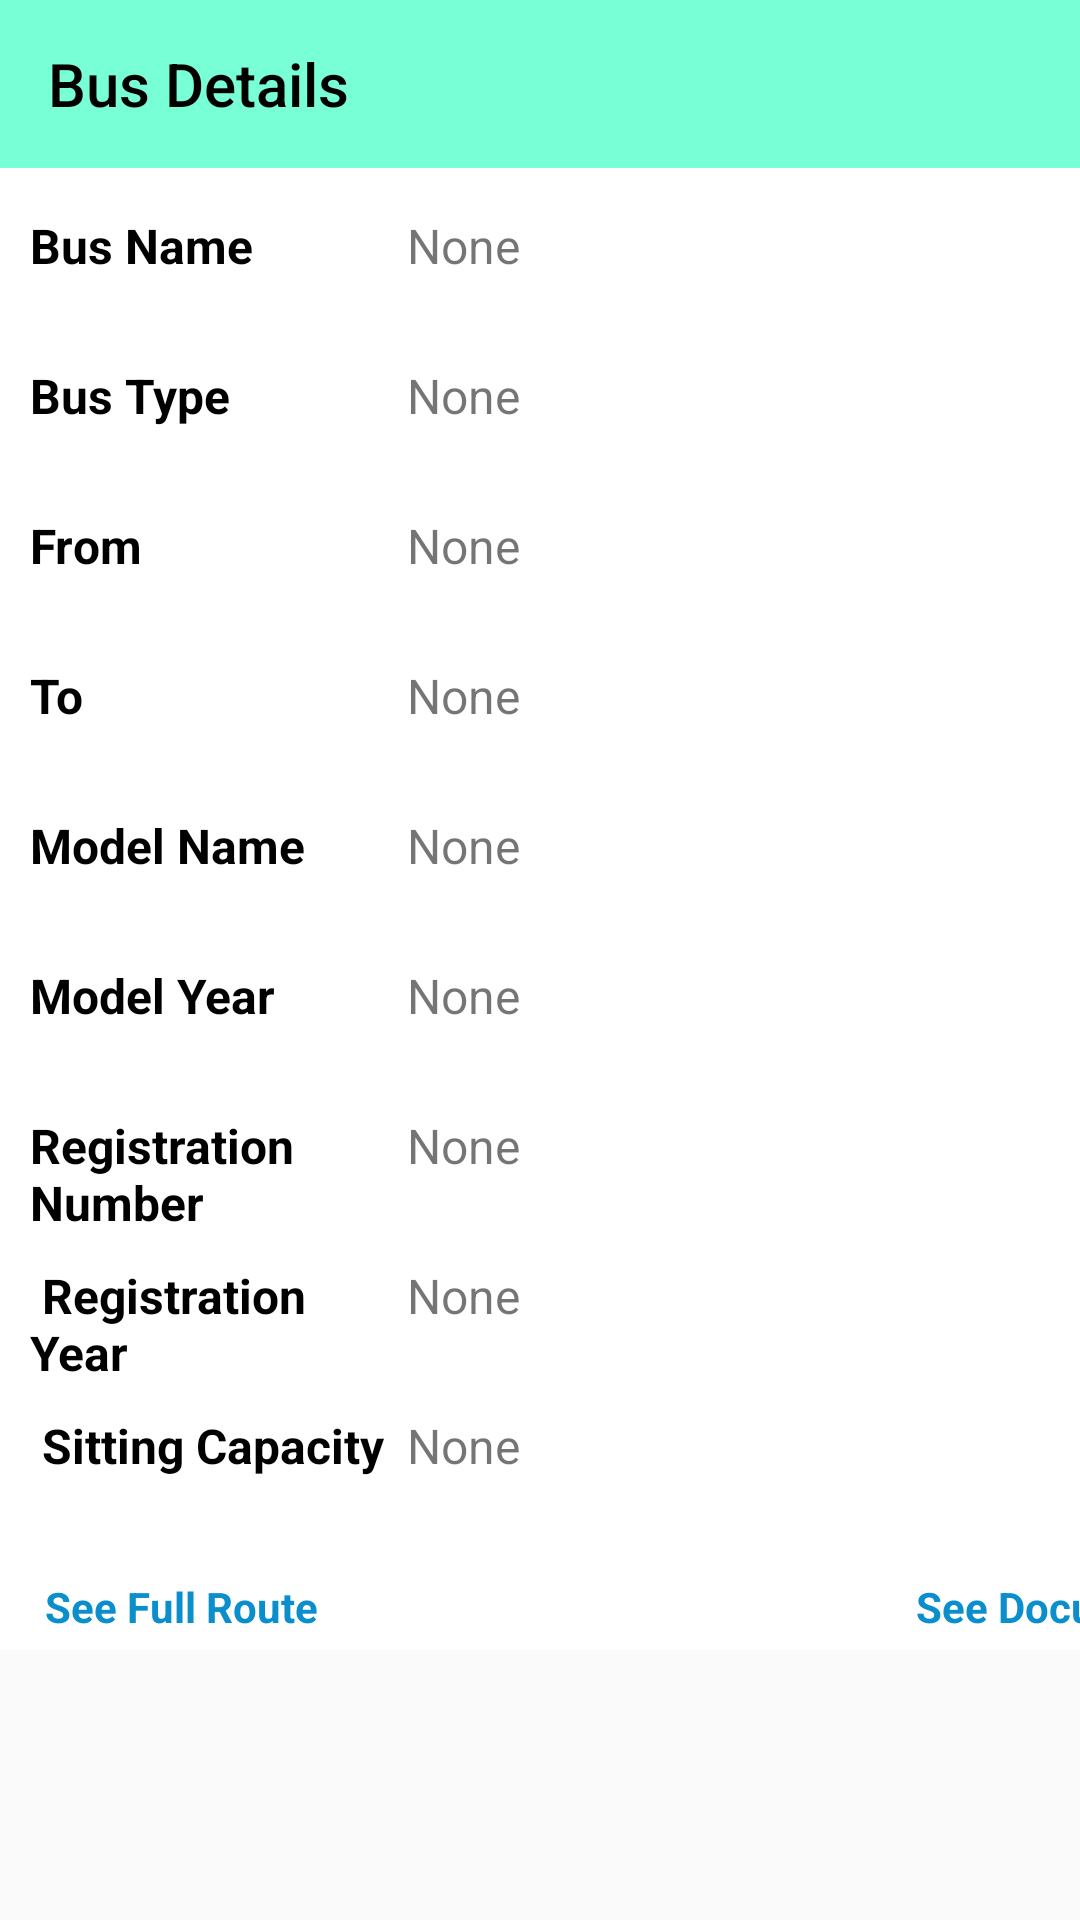

This screen was rendered from an Android layout file. Write that file and the resources it references.
<!-- AndroidManifest.xml: application theme AppTheme -->
<!-- res/layout/activity_show_detail_info_authority_in_view_bus.xml -->
<?xml version="1.0" encoding="utf-8"?>
<ScrollView xmlns:android="http://schemas.android.com/apk/res/android"
    xmlns:app="http://schemas.android.com/apk/res-auto"
    xmlns:tools="http://schemas.android.com/tools"

    android:layout_width="match_parent"
    android:layout_height="match_parent"
    tools:context=".AuthoritySide.ShowDetailInfoAuthorityInViewBus">

    <LinearLayout
        android:layout_width="match_parent"
        android:layout_height="match_parent"
        android:background="@drawable/background"
        android:orientation="vertical">

        <androidx.appcompat.widget.Toolbar
            android:id="@+id/toolbar"
            android:layout_width="match_parent"
            android:layout_height="wrap_content"
            android:background="@drawable/clr_diff"
            app:layout_constraintEnd_toEndOf="parent"
            app:layout_constraintStart_toStartOf="parent"
            app:layout_constraintTop_toTopOf="parent"
            app:theme="@style/ToolbarColoredBackArrow"
            app:title="Bus Details"
            app:titleTextColor="@color/black" />

        <TableLayout
            android:layout_width="match_parent"
            android:layout_height="wrap_content"
            android:layout_marginTop="15dp">

            <TableRow>


                <TextView
                    android:layout_width="match_parent"
                    android:layout_height="wrap_content"
                    android:layout_marginLeft="10dp"
                    android:layout_weight="1"
                    android:gravity="left"

                    android:text="Bus Name "
                    android:textColor="@color/black"
                    android:textSize="16sp"
                    android:textStyle="bold" />

                <TextView
                    android:id="@+id/auth_side1"
                    android:layout_width="match_parent"
                    android:layout_height="50dp"
                    android:layout_weight="1"
                    android:gravity="left"
                    android:text="None"
                    android:textSize="16sp" />


            </TableRow>

            <TableRow>


                <TextView
                    android:layout_width="match_parent"
                    android:layout_height="wrap_content"
                    android:layout_marginLeft="10dp"
                    android:layout_weight="1"
                    android:gravity="left"
                    android:text="Bus Type "
                    android:textColor="@color/black"
                    android:textSize="16sp"
                    android:textStyle="bold" />

                <TextView
                    android:id="@+id/auth_side2"
                    android:layout_width="match_parent"
                    android:layout_height="50dp"
                    android:layout_weight="1"
                    android:gravity="left"
                    android:text="None"
                    android:textSize="16sp" />


            </TableRow>


            <TableRow>


                <TextView
                    android:layout_width="match_parent"
                    android:layout_height="wrap_content"
                    android:layout_marginLeft="10dp"
                    android:layout_weight="1"
                    android:gravity="left"
                    android:text="From"
                    android:textColor="@color/black"
                    android:textSize="16sp"
                    android:textStyle="bold" />

                <TextView
                    android:id="@+id/auth_side3"
                    android:layout_width="match_parent"
                    android:layout_height="50dp"
                    android:layout_weight="1"
                    android:gravity="left"
                    android:text="None"
                    android:textSize="16sp" />


            </TableRow>

            <TableRow>


                <TextView
                    android:layout_width="match_parent"
                    android:layout_height="wrap_content"
                    android:layout_marginLeft="10dp"
                    android:layout_weight="1"
                    android:gravity="left"
                    android:text="To"
                    android:textColor="@color/black"
                    android:textSize="16sp"
                    android:textStyle="bold" />

                <TextView
                    android:id="@+id/auth_side4"
                    android:layout_width="match_parent"
                    android:layout_height="50dp"
                    android:layout_weight="1"
                    android:gravity="left"
                    android:text="None"

                    android:textSize="16sp" />


            </TableRow>


            <TableRow>


                <TextView
                    android:layout_width="match_parent"
                    android:layout_height="wrap_content"
                    android:layout_marginLeft="10dp"
                    android:layout_weight="1"
                    android:gravity="left"
                    android:text="Model Name"
                    android:textColor="@color/black"
                    android:textSize="16sp"
                    android:textStyle="bold" />

                <TextView
                    android:id="@+id/auth_side5"
                    android:layout_width="match_parent"
                    android:layout_height="50dp"
                    android:layout_weight="1"
                    android:gravity="left"
                    android:text="None"
                    android:textSize="16sp" />


            </TableRow>

            <TableRow>


                <TextView
                    android:layout_width="match_parent"
                    android:layout_height="wrap_content"
                    android:layout_marginLeft="10dp"
                    android:layout_weight="1"
                    android:gravity="left"
                    android:text="Model Year"
                    android:textColor="@color/black"
                    android:textSize="16sp"
                    android:textStyle="bold" />

                <TextView
                    android:id="@+id/auth_side6"
                    android:layout_width="match_parent"
                    android:layout_height="50dp"
                    android:layout_weight="1"
                    android:gravity="left"
                    android:text="None"
                    android:textSize="16sp" />


            </TableRow>

            <TableRow>


                <TextView
                    android:layout_width="match_parent"
                    android:layout_height="wrap_content"
                    android:layout_marginLeft="10dp"
                    android:layout_weight="1"
                    android:gravity="left"
                    android:text="Registration Number"
                    android:textColor="@color/black"
                    android:textSize="16sp"
                    android:textStyle="bold" />

                <TextView
                    android:id="@+id/auth_side8"
                    android:layout_width="match_parent"
                    android:layout_height="50dp"
                    android:layout_weight="1"
                    android:gravity="left"
                    android:text="None"
                    android:textSize="16sp" />


            </TableRow>

            <TableRow>


                <TextView
                    android:layout_width="match_parent"
                    android:layout_height="wrap_content"
                    android:layout_marginLeft="10dp"
                    android:layout_weight="1"
                    android:gravity="left"
                    android:text=" Registration Year "
                    android:textColor="@color/black"
                    android:textSize="16sp"
                    android:textStyle="bold" />

                <TextView
                    android:id="@+id/auth_side9"
                    android:layout_width="match_parent"
                    android:layout_height="50dp"
                    android:layout_weight="1"
                    android:gravity="left"
                    android:text="None"
                    android:textSize="16sp" />


            </TableRow>

            <TableRow>


                <TextView
                    android:layout_width="match_parent"
                    android:layout_height="wrap_content"
                    android:layout_marginLeft="10dp"
                    android:layout_weight="1"
                    android:gravity="left"
                    android:text=" Sitting Capacity "
                    android:textColor="@color/black"
                    android:textSize="16sp"
                    android:textStyle="bold" />

                <TextView
                    android:id="@+id/auth_side10"
                    android:layout_width="match_parent"
                    android:layout_height="50dp"
                    android:layout_weight="1"
                    android:gravity="left"
                    android:text="None"
                    android:textSize="16sp" />


            </TableRow>

            <TableRow>

                <TextView
                    android:id="@+id/button15"
                    android:layout_width="wrap_content"
                    android:layout_height="wrap_content"
                    android:layout_marginLeft="10dp"
                    android:padding="5dp"
                    android:text="See Full Route"
                    android:textColor="@color/blue"
                    android:textStyle="bold" />

                <TextView
                    android:id="@+id/button20"
                    android:layout_width="wrap_content"
                    android:layout_height="wrap_content"
                    android:layout_marginLeft="140dp"
                    android:padding="5dp"
                    android:text="See Documents"
                    android:textColor="@color/blue"
                    android:textStyle="bold" />


            </TableRow>


        </TableLayout>


    </LinearLayout>


</ScrollView>
<!-- resources referenced by this layout -->
<resources>
  <color name="black">#FF000000</color>
  <color name="blue">#0A8FCC</color>
  <!-- drawable background (drawable) -->
  <?xml version="1.0" encoding="utf-8"?>
  <shape xmlns:android="http://schemas.android.com/apk/res/android" android:shape="rectangle">
      <solid android:color="#ffffff"/>
      <corners android:topLeftRadius="10dp"
          android:topRightRadius="10dp"/>
  </shape>
  <!-- drawable clr_diff (drawable) -->
  <?xml version="1.0" encoding="utf-8"?>
  <selector xmlns:android="http://schemas.android.com/apk/res/android">
  
  
      <item>
          <shape>
              <gradient android:angle="90" android:startColor="#78ffd6"
                  android:endColor="#78ffd6"
                  android:type="linear"></gradient>
          </shape>
      </item>
  </selector>
  <style name="ToolbarColoredBackArrow" parent="AppTheme">
          <item name="android:textColorSecondary">@color/black</item>
      </style>
  <style name="AppTheme" parent="Theme.AppCompat.Light.NoActionBar">
          
          <item name="colorPrimary">@color/blue</item>
          <item name="colorPrimaryDark">@color/light_blue</item>
          <item name="colorAccent">@color/nil</item>
      </style>
  <color name="light_blue">#78ffd6</color>
  <color name="nil">#16D8C5</color>
</resources>
